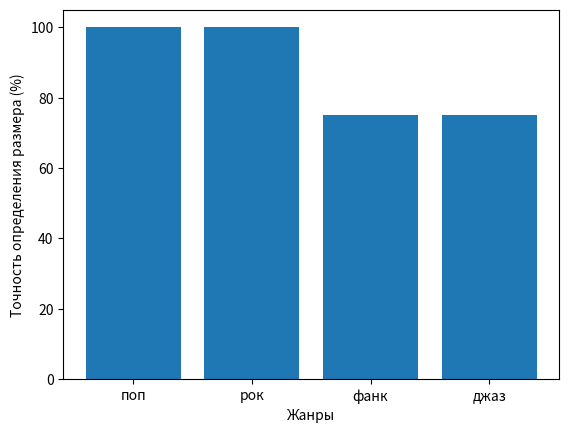

The matplotlib source for this figure:
import matplotlib.pyplot as plt
import numpy as np

index = np.arange(4)
plt.bar(index, [100, 100, 75, 75])
plt.xlabel("Жанры")
plt.ylabel("Точность определения размера (%)")
plt.xticks(index, ["поп", "рок", "фанк", "джаз"])
plt.show()
